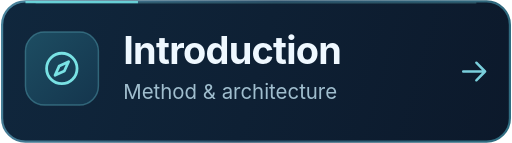
t = 0.00 s
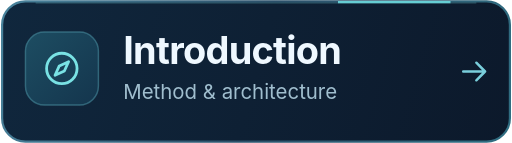
t = 2.00 s
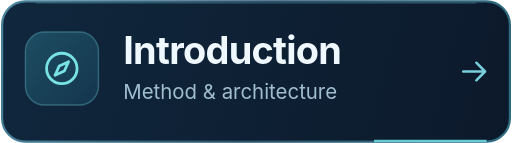
t = 4.00 s
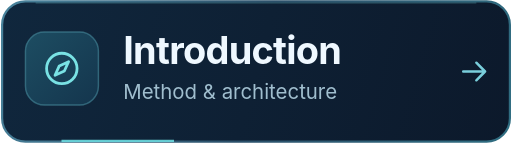
t = 6.00 s

The animated SVG that drew these frames (rendered in a browser with its animation timeline set to each time). Animation: 1 CSS @keyframes rule; one cycle of 8.00 s, repeats indefinitely.

<svg xmlns="http://www.w3.org/2000/svg" width="350" height="98" viewBox="0 0 350 98" role="img" aria-labelledby="title description">
  <title id="title">Introduction</title>
  <desc id="description">Method &amp; architecture</desc>
  <style>
    .edge { animation: orbit 8s linear infinite; animation-delay: -0.0s; }
    @keyframes orbit { to { stroke-dashoffset: -100; } }
    @media (prefers-reduced-motion: reduce) { .edge { animation: none; } }
  </style>
  <defs>
    <linearGradient id="surface" x1="0" y1="0" x2="350" y2="98" gradientUnits="userSpaceOnUse"><stop stop-color="#10273D"/><stop offset="1" stop-color="#0C192B"/></linearGradient>
    <linearGradient id="border" x1="0" y1="0" x2="350" y2="98" gradientUnits="userSpaceOnUse"><stop stop-color="#4A849D"/><stop offset=".5" stop-color="#2B506A"/><stop offset="1" stop-color="#306E82"/></linearGradient>
    <linearGradient id="icon-surface" x1="17" y1="22" x2="67" y2="72" gradientUnits="userSpaceOnUse"><stop stop-color="#1D4D62"/><stop offset="1" stop-color="#14354D"/></linearGradient>
  </defs>
  <rect x="1" y="1" width="348" height="96" rx="16" fill="url(#surface)" stroke="url(#border)" stroke-width="1.5"/>
  <path d="M24 2H326" stroke="#73D5E0" stroke-opacity=".2"/>
  <rect class="edge" x="1.5" y="1.5" width="347" height="95" rx="15.5" pathLength="100" fill="none" stroke="#70E2E6" stroke-opacity=".85" stroke-width="1.5" stroke-dasharray="9 91"/>
  <rect x="17" y="22" width="50" height="50" rx="13" fill="url(#icon-surface)" stroke="#438497" stroke-opacity=".65"/>
  <g transform="translate(28 33) scale(1.16)" fill="none" stroke="#79E2E4" stroke-width="1.65" stroke-linecap="round" stroke-linejoin="round"><circle cx="12" cy="12" r="9"/><path d="m16 8-2.5 5.5L8 16l2.5-5.5Z"/></g>
  <text x="84" y="44" font-family="Inter, Segoe UI, Arial, sans-serif" font-size="26" font-weight="700" letter-spacing="-.5" fill="#EFF8FF">Introduction</text>
  <text x="84" y="68" font-family="Inter, Segoe UI, Arial, sans-serif" font-size="14" fill="#A0BECE">Method &amp; architecture</text>
  <path d="M317 49h15m-6-6 6 6-6 6" fill="none" stroke="#79CEDB" stroke-width="1.7" stroke-linecap="round" stroke-linejoin="round"/>
</svg>
